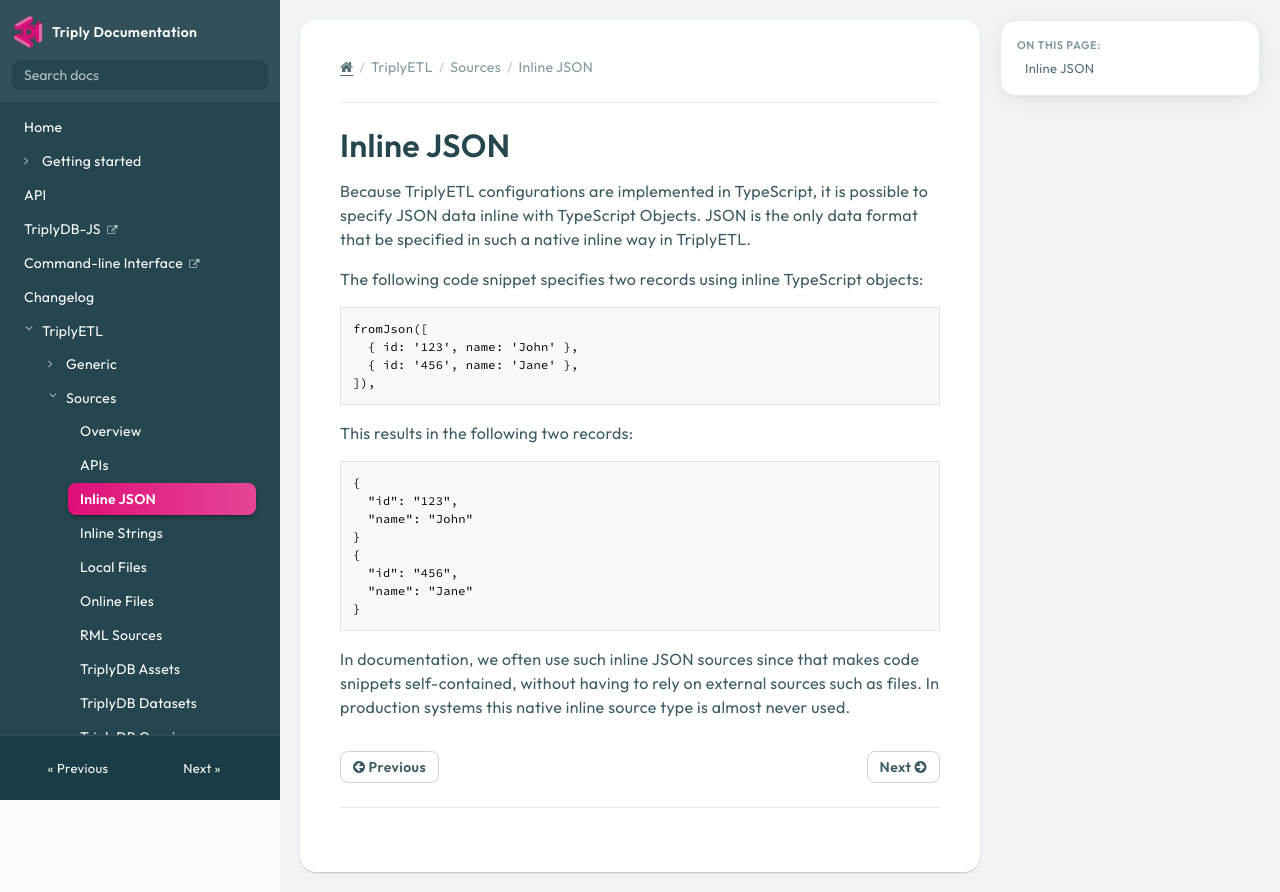

repository: TriplyDB/Documentation · page: triply-etl/sources/inline-json/index.html · generator: mkdocs

[TOC]

# Inline JSON

Because TriplyETL configurations are implemented in TypeScript, it is possible to specify JSON data inline with TypeScript Objects. JSON is the only data format that be specified in such a native inline way in TriplyETL.

The following code snippet specifies two records using inline TypeScript objects:

```ts
fromJson([
  { id: '123', name: 'John' },
  { id: '456', name: 'Jane' },
]),
```

This results in the following two records:

```json
{
  "id": "123",
  "name": "John"
}
{
  "id": "456",
  "name": "Jane"
}
```

In documentation, we often use such inline JSON sources since that makes code snippets self-contained, without having to rely on external sources such as files. In production systems this native inline source type is almost never used.
